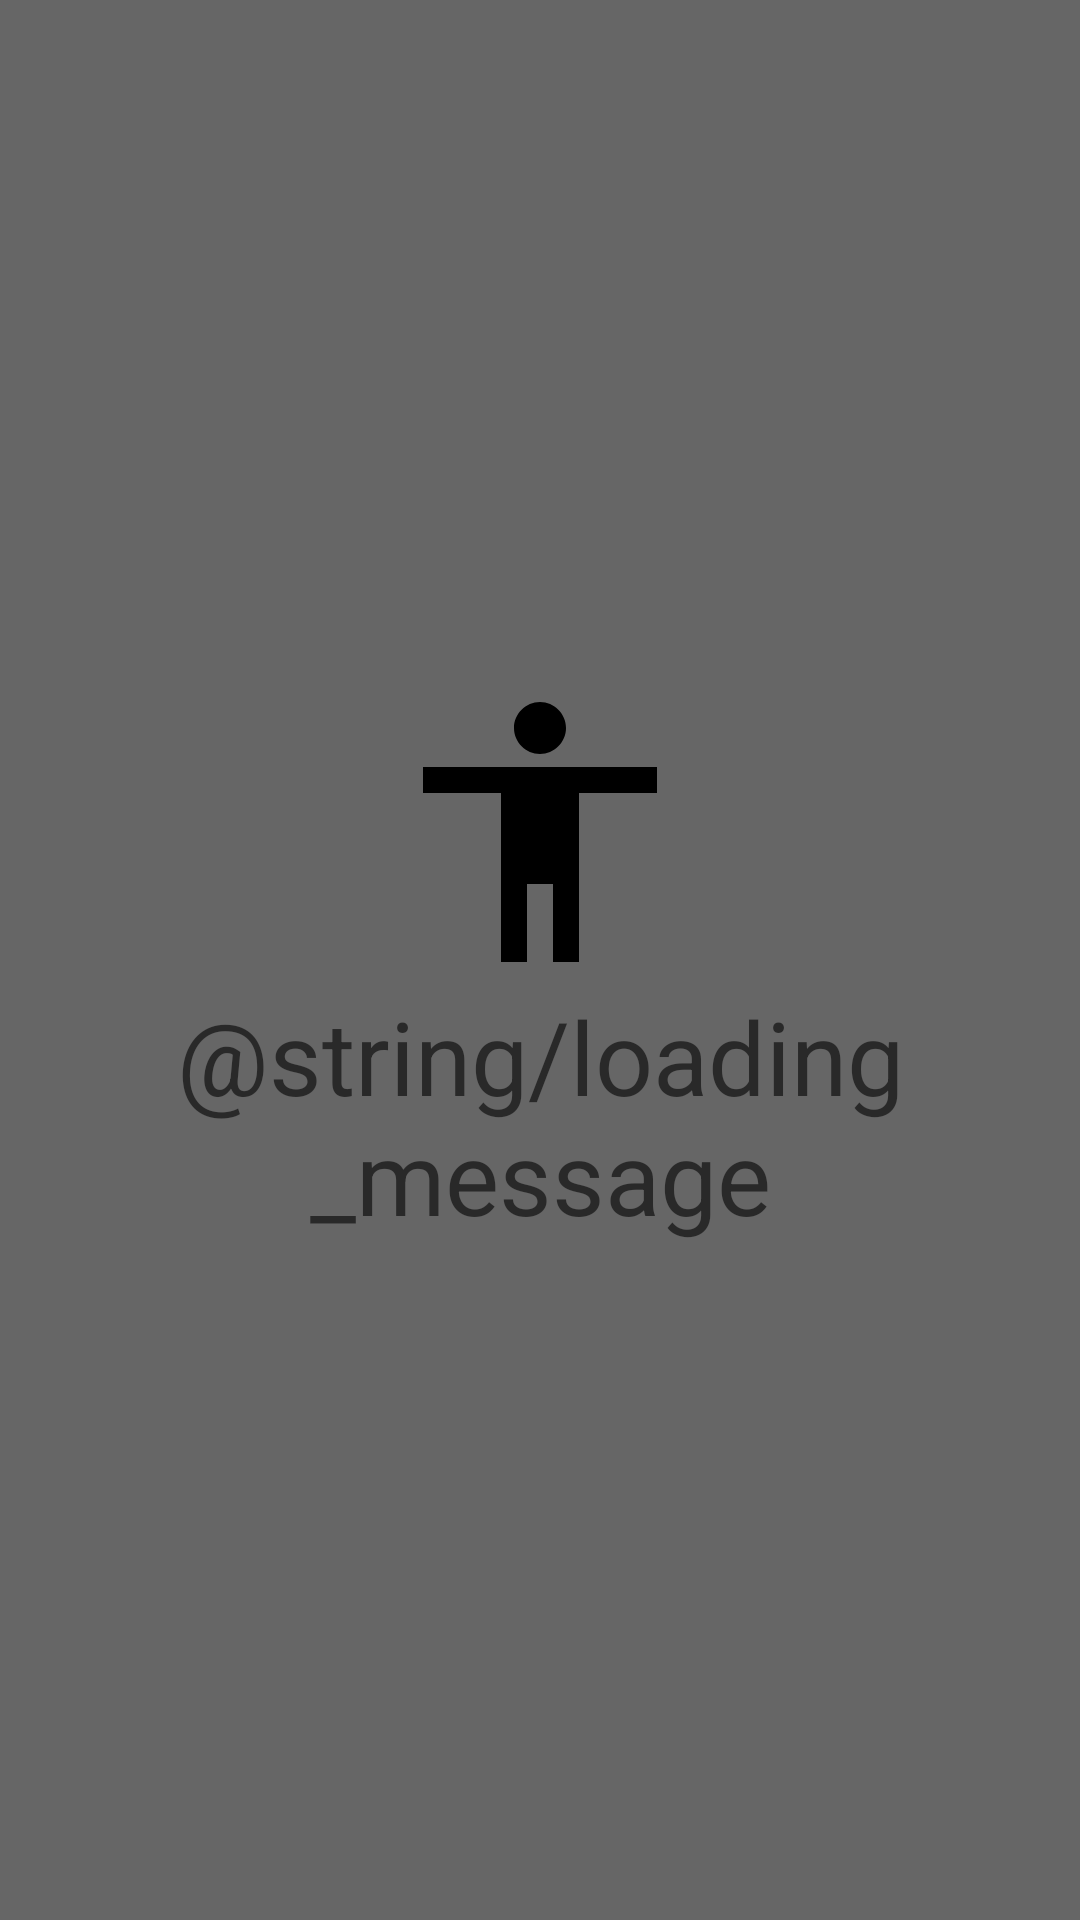

This screen was rendered from an Android layout file. Write that file and the resources it references.
<!-- AndroidManifest.xml: application theme AppTheme -->
<!-- res/layout/loading_message.xml -->
<?xml version="1.0" encoding="utf-8"?>
<LinearLayout xmlns:android="http://schemas.android.com/apk/res/android"
    android:orientation="vertical" android:layout_width="match_parent"
    android:layout_height="match_parent"
    android:gravity="center"
    android:background="@color/backgroundScreen"
    android:id="@+id/loading_message">

    <ImageView
        android:layout_width="wrap_content"
        android:layout_height="wrap_content"
        android:src="@drawable/ic_accessibility_black_"/>

    <TextView
        android:layout_width="wrap_content"
        android:layout_height="wrap_content"
        android:text="@string/loading_message"
        style="@style/TextAppearance.AppCompat.Display1"
        android:gravity="center"/>

</LinearLayout>
<!-- resources referenced by this layout -->
<resources>
  <color name="backgroundScreen">#666666</color>
  <!-- drawable ic_accessibility_black_ (drawable) -->
  <vector android:height="104dp" android:viewportHeight="24.0"
      android:viewportWidth="24.0" android:width="104dp" xmlns:android="http://schemas.android.com/apk/res/android">
      <path android:fillColor="#FF000000" android:pathData="M12,2c1.1,0 2,0.9 2,2s-0.9,2 -2,2 -2,-0.9 -2,-2 0.9,-2 2,-2zM21,9h-6v13h-2v-6h-2v6L9,22L9,9L3,9L3,7h18v2z"/>
  </vector>
  <style name="AppTheme" parent="Theme.AppCompat.Light.NoActionBar">
          <item name="colorPrimary">@color/primary</item>
          <item name="colorPrimaryDark">@color/primary_dark</item>
          <item name="colorAccent">@color/accent</item>
      </style>
</resources>
